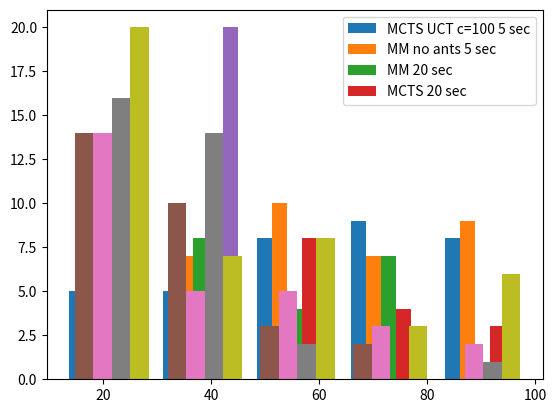

This figure's Python source:
import matplotlib.pyplot as plt




def main():
    g = 101
    random = [84, 14, 62, g, g, 68, 88, g, 62, g, g, g, 46, 46, g, g, 62, g, g, 24, 90, 54, g, g, 80, 52, 64, 93, 38,
              g, 86, g, 46, 34, g, 74, 50, 68, 22, g, 84, 12, g, 76, g, g, 72, g, 14, g, 70, g, 76, 92, 70, g, g, 54,
              g, 82]
    uct1dot4 = [72, g, g, g, 32, 76, 68, g, g, 64, g, 54, g, 27, g, 84, g, g, 44, 71, g, g, g, 46, g, 94, 88, 56, 54,
                58,
                90, g, g, g, 96, 97, 54, 16, 34, 20, g, 99, 26, g, g, g, 85, 38, 68, g, g, 66, 20, 62, 56, g, 36, g, g,
                32, g, g, 28, 58, g, 91, 68, g, 60, g, 12]

    uct100 = [g, 74, g, g, 76, 58, 46, 32, g, 74, 35, g, g, g, 78, g, g, g, 30, g, g, g, 46, 60, g, 40, g, g, 24, g, g,
              61, g, 24, g, 80, 34, 38, 20, g, 70, g, 77, 82, g, g, g, g, 64]

    mm_allmoves = [88, 26, 19, 46, 58, 58, 16, 40, 98, 26, 30, 48, 28, 36, 78, 24, 50, 79, 34, 59, 32, 52, 26, 56, 78,
                   72, 48, 40, 18, 36, 86, 44, 22]

    mm_noants = [32, 32, 52, 28, 30, 48, 23, 24, 24, 42, 34, 58, 24, 22, 30, 30, 22, 22, 42, 40, 26, 32, 42, 30, 23, 86,
                 24, 54, 34, 38, 90, 20, 38, 30, 22, 48, 32, 30, 30, 36, 58, 24, 50]

    mcts_uct100_5sec = [22,56,97,26,15,58,38,50,24,72,46,76,22,16,13,42,24,28,34,24,24,23,64,96,18,32,14,80,56]

    mm_noants_5sec = [16,32,34,34,36,38,26,32,72,22,72,26,34,62,28,34,32,26,22,24,22,30,20,52,26,50,28,26,36]

    mm_20sec = [40,23,32,28,26,16,40,36,51,18,25,22,46,24,38,42,24,37,34,34,34,28,16,14,32,36,30,62,28,44,20,84,26]

    mcts_20sec = [26,36,24,30,72,26,14,26,30,88,48,28,99,14,26,28,52,36,34,85,20,98,92,26,17,88,28,36,58,69,48,62,26,21,40,70,26,42,26,46,58,54,50,18]

    random = list(filter(lambda x: x != g, random))
    uct1dot4 = list(filter(lambda x: x != g, uct1dot4))
    uct100 = list(filter(lambda x: x != g, uct100))

    print(len(random), sum(random) / len(random))
    print(len(uct1dot4), sum(uct1dot4) / len(uct1dot4))
    print(len(uct100), sum(uct100) / len(uct100))
    print(len(mm_allmoves), sum(mm_allmoves) / len(mm_allmoves))
    print(len(mm_noants), sum(mm_noants) / len(mm_noants))
    print(len(mcts_uct100_5sec), sum(mcts_uct100_5sec) / len(mcts_uct100_5sec))
    print(len(mm_noants_5sec), sum(mm_noants_5sec) / len(mm_noants_5sec))
    print(len(mm_20sec), sum(mm_20sec) / len(mm_20sec))
    print(len(mcts_20sec), sum(mcts_20sec) / len(mcts_20sec))

    plt.hist([random, uct1dot4, uct100, mm_allmoves, mm_noants], bins=5)
    plt.legend(["Random", "UCT c=1.4", "UCT c=100", "MM Full", "MM No ants"])
    plt.show()

    plt.hist([mm_noants_5sec, mcts_uct100_5sec, mm_20sec, mcts_20sec], bins=5)
    plt.legend(["MCTS UCT c=100 5 sec", "MM no ants 5 sec", "MM 20 sec", "MCTS 20 sec"])
    plt.show()

if __name__ == "__main__":
    main()


"""
 () - () - ()
 
     0 1 0
 M = 1 0 1
     0 1 0
  
 v = [1 0 0]
 
 v * M = [0 1 0] = v2
 
 v = v + v2 = [1 1 0]
 
 v * M = [1 1 1] = v3
 
 
 
 
 



"""